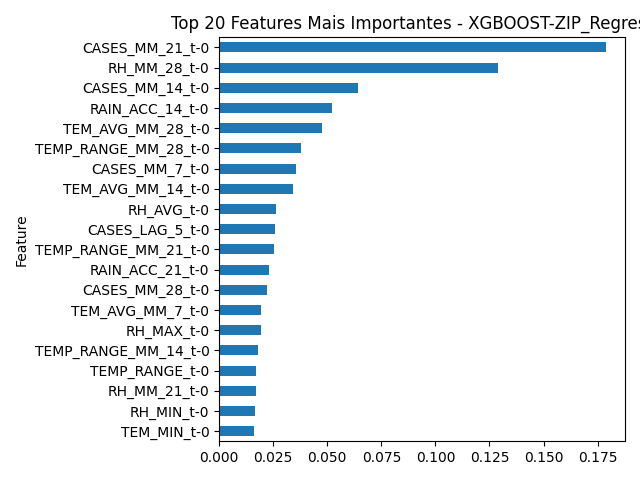

The file beside this chart, header and first rows:
Feature, Importance
CASES_MM_21_t-0, 0.1787
RH_MM_28_t-0, 0.1291
CASES_MM_14_t-0, 0.06422
RAIN_ACC_14_t-0, 0.05232
TEM_AVG_MM_28_t-0, 0.0475
TEMP_RANGE_MM_28_t-0, 0.03776
CASES_MM_7_t-0, 0.03546
TEM_AVG_MM_14_t-0, 0.03425
RH_AVG_t-0, 0.02613
CASES_LAG_5_t-0, 0.02566
TEMP_RANGE_MM_21_t-0, 0.02537
RAIN_ACC_21_t-0, 0.02291
CASES_MM_28_t-0, 0.02201
TEM_AVG_MM_7_t-0, 0.01951
RH_MAX_t-0, 0.01946
TEMP_RANGE_MM_14_t-0, 0.01796
TEMP_RANGE_t-0, 0.01706
RH_MM_21_t-0, 0.01706
RH_MIN_t-0, 0.01645
TEM_MIN_t-0, 0.01606
TEMP_RANGE_MM_7_t-0, 0.0157
RAIN_ACC_28_t-0, 0.01568
RH_MM_14_t-0, 0.01537
CASES_LAG_1_t-0, 0.01472
WEEK_OF_YEAR_t-0, 0.0143
CASES_LAG_3_t-0, 0.01406
CASES_LAG_2_t-0, 0.01401
TEM_AVG_MM_21_t-0, 0.01356
RAIN_ACC_7_t-0, 0.01263
TEM_AVG_t-0, 0.008797
TEM_MAX_t-0, 0.008553
CASES_LAG_6_t-0, 0.0085
RH_MM_7_t-0, 0.008214
RAIN_t-0, 0.007849
CASES_LAG_4_t-0, 0.003114
CASES_ACC_28_t-0, 0.0
CASES_ACC_21_t-0, 0.0
CASES_ACC_14_t-0, 0.0
CASES_ACC_7_t-0, 0.0
RAIN_MM_7_t-0, 0.0
SIGNIFICANT_RAIN_t-0, 0.0
EXTREME_RAIN_t-0, 0.0
EXTREME_TEMP_t-0, 0.0
IDEAL_TEMP_t-0, 0.0
RAIN_MM_14_t-0, 0.0
RAIN_MM_21_t-0, 0.0
RAIN_MM_28_t-0, 0.0
